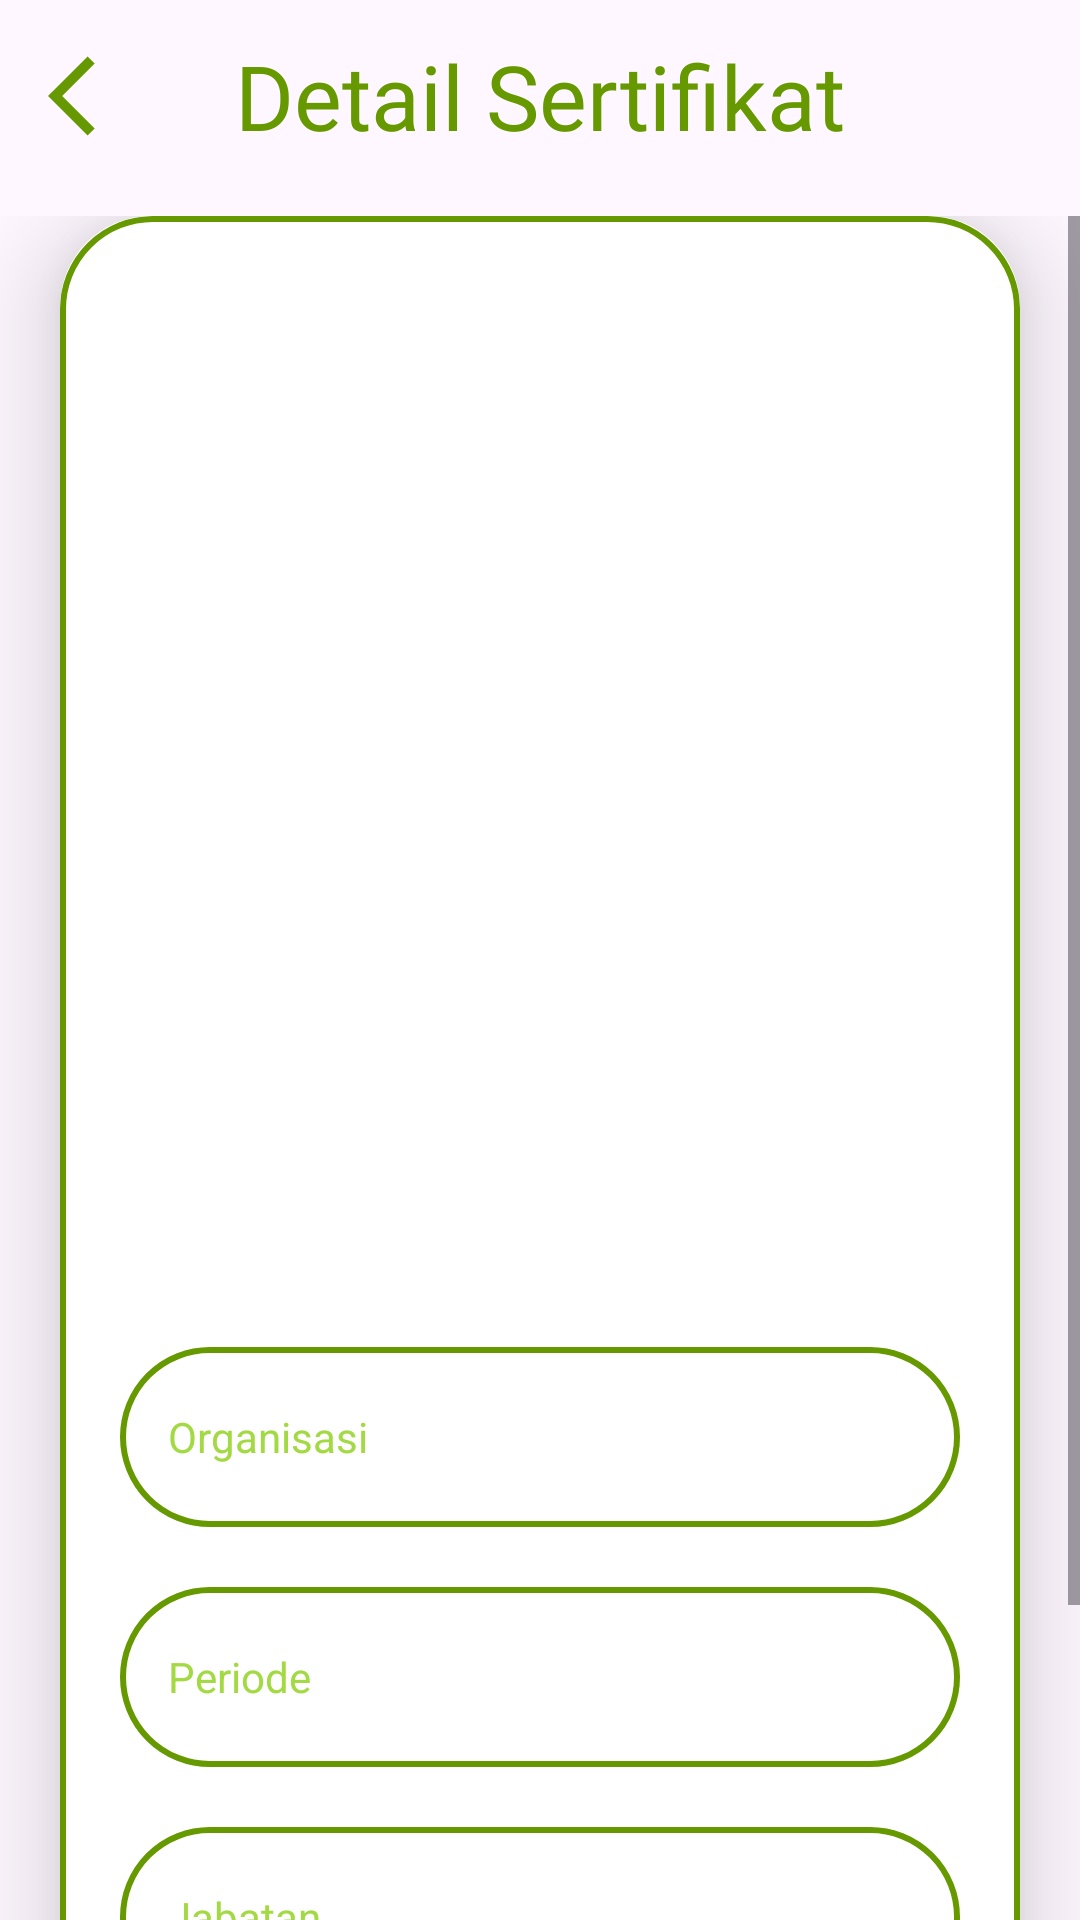

Reconstruct the res/layout file that produces this screen, plus the resources it refers to.
<!-- AndroidManifest.xml: application theme Theme.PTBSejahtera -->
<!-- res/layout/activity_detail_sertif.xml -->
<?xml version="1.0" encoding="utf-8"?>
<RelativeLayout
    xmlns:android="http://schemas.android.com/apk/res/android"
    xmlns:app="http://schemas.android.com/apk/res-auto"
    xmlns:tools="http://schemas.android.com/tools"
    android:layout_width="match_parent"
    android:layout_height="match_parent"
    android:background="@drawable/paternbook"
    tools:context=".UploadActivityOrg">

    <androidx.appcompat.widget.Toolbar
        android:id="@+id/toolbar"
        android:layout_width="match_parent"
        android:layout_height="?attr/actionBarSize"
        android:background="@android:color/transparent">

        <ImageView
            android:id="@+id/backDetail"
            android:layout_width="32dp"
            android:layout_height="32dp"
            android:src="@drawable/backicon"
            android:layout_gravity="start"
            android:layout_marginStart="8dp"/>

        <TextView
            android:id="@+id/titleTextView"
            android:layout_width="wrap_content"
            android:layout_height="wrap_content"
            android:text="Detail Sertifikat"
            android:textSize="30sp"
            android:fontFamily="@font/pb"
            android:textColor="@android:color/holo_green_dark"
            android:layout_gravity="center"/>
    </androidx.appcompat.widget.Toolbar>

    <ScrollView
        android:layout_below="@id/toolbar"
        android:layout_width="match_parent"
        android:layout_height="match_parent"
        android:layout_marginTop="8dp"
        android:orientation="vertical">

        <androidx.cardview.widget.CardView
            android:id="@+id/cardView"
            android:layout_width="match_parent"
            android:layout_height="wrap_content"
            android:layout_marginEnd="20dp"
            android:layout_marginStart="20dp"
            android:layout_marginTop="0dp"
            app:cardBackgroundColor="@color/white"
            app:cardCornerRadius="30dp"
            app:cardElevation="20dp">

            <LinearLayout
                android:layout_width="match_parent"
                android:layout_height="wrap_content"
                android:orientation="vertical"
                android:layout_gravity="center_horizontal"
                android:padding="20dp"
                android:background="@drawable/green_border">

                <ImageView
                    android:layout_width="match_parent"
                    android:layout_height="300dp"
                    android:id="@+id/viewdetail"
                    android:layout_marginTop="10dp"
                    android:layout_gravity="center"
                    android:scaleType="fitCenter"/>

                <TextView
                    android:layout_width="match_parent"
                    android:layout_height="wrap_content"
                    android:id="@+id/titlesertif"
                    android:text=""
                    android:textSize="20sp"
                    android:textAlignment="center"
                    android:fontFamily="@font/pb"
                    android:textColor="@android:color/holo_green_dark"/>
                <TextView
                    android:layout_width="match_parent"
                    android:layout_height="60dp"
                    android:id="@+id/data1"
                    android:background="@drawable/green_border"
                    android:layout_marginTop="20dp"
                    android:padding="16dp"
                    android:hint="Organisasi"
                    android:gravity="start|center_vertical"
                    android:textColor="@android:color/holo_green_dark"
                    android:textColorHint="@color/hintijo"/>

                <TextView
                    android:layout_width="match_parent"
                    android:layout_height="60dp"
                    android:id="@+id/data2"
                    android:background="@drawable/green_border"
                    android:layout_marginTop="20dp"
                    android:padding="16dp"
                    android:hint="Periode"
                    android:gravity="start|center_vertical"
                    android:textColor="@android:color/holo_green_dark"
                    android:textColorHint="@color/hintijo"/>

                <TextView
                    android:layout_width="match_parent"
                    android:layout_height="60dp"
                    android:id="@+id/data3"
                    android:background="@drawable/green_border"
                    android:layout_marginTop="20dp"
                    android:padding="16dp"
                    android:hint="Jabatan"
                    android:gravity="start|center_vertical"
                    android:textColor="@android:color/holo_green_dark"
                    android:textColorHint="@color/hintijo"/>

                <TextView
                    android:layout_width="match_parent"
                    android:layout_height="60dp"
                    android:id="@+id/data4"
                    android:background="@drawable/green_border"
                    android:layout_marginTop="20dp"
                    android:padding="16dp"
                    android:hint="Divisi"
                    android:gravity="start|center_vertical"
                    android:textColor="@android:color/holo_green_dark"
                    android:textColorHint="@color/hintijo"/>
            </LinearLayout>
        </androidx.cardview.widget.CardView>
    </ScrollView>
</RelativeLayout>
<!-- resources referenced by this layout -->
<resources>
  <color name="hintijo">#A3DA44</color>
  <color name="white">#FFFFFFFF</color>
  <!-- drawable backicon (drawable) -->
  <vector android:autoMirrored="true" android:height="24dp"
      android:tint="#669801" android:viewportHeight="24"
      android:viewportWidth="24" android:width="24dp" xmlns:android="http://schemas.android.com/apk/res/android">
      <path android:fillColor="@android:color/white" android:pathData="M11.67,3.87L9.9,2.1 0,12l9.9,9.9 1.77,-1.77L3.54,12z"/>
  </vector>
  <!-- drawable green_border (drawable) -->
  <?xml version="1.0" encoding="utf-8"?>
  <shape xmlns:android="http://schemas.android.com/apk/res/android"
      android:shape= "rectangle">
  
      <stroke
          android:width="2dp"
          android:color="@android:color/holo_green_dark"/>
      <corners
          android:radius="30dp"/>
  
  </shape>
  <style name="Theme.PTBSejahtera" parent="Base.Theme.PTBSejahtera" />
  <style name="Base.Theme.PTBSejahtera" parent="Theme.Material3.DayNight.NoActionBar">
          
          
  
          <item name="android:statusBarColor">@color/ijobanget</item>
      </style>
</resources>
